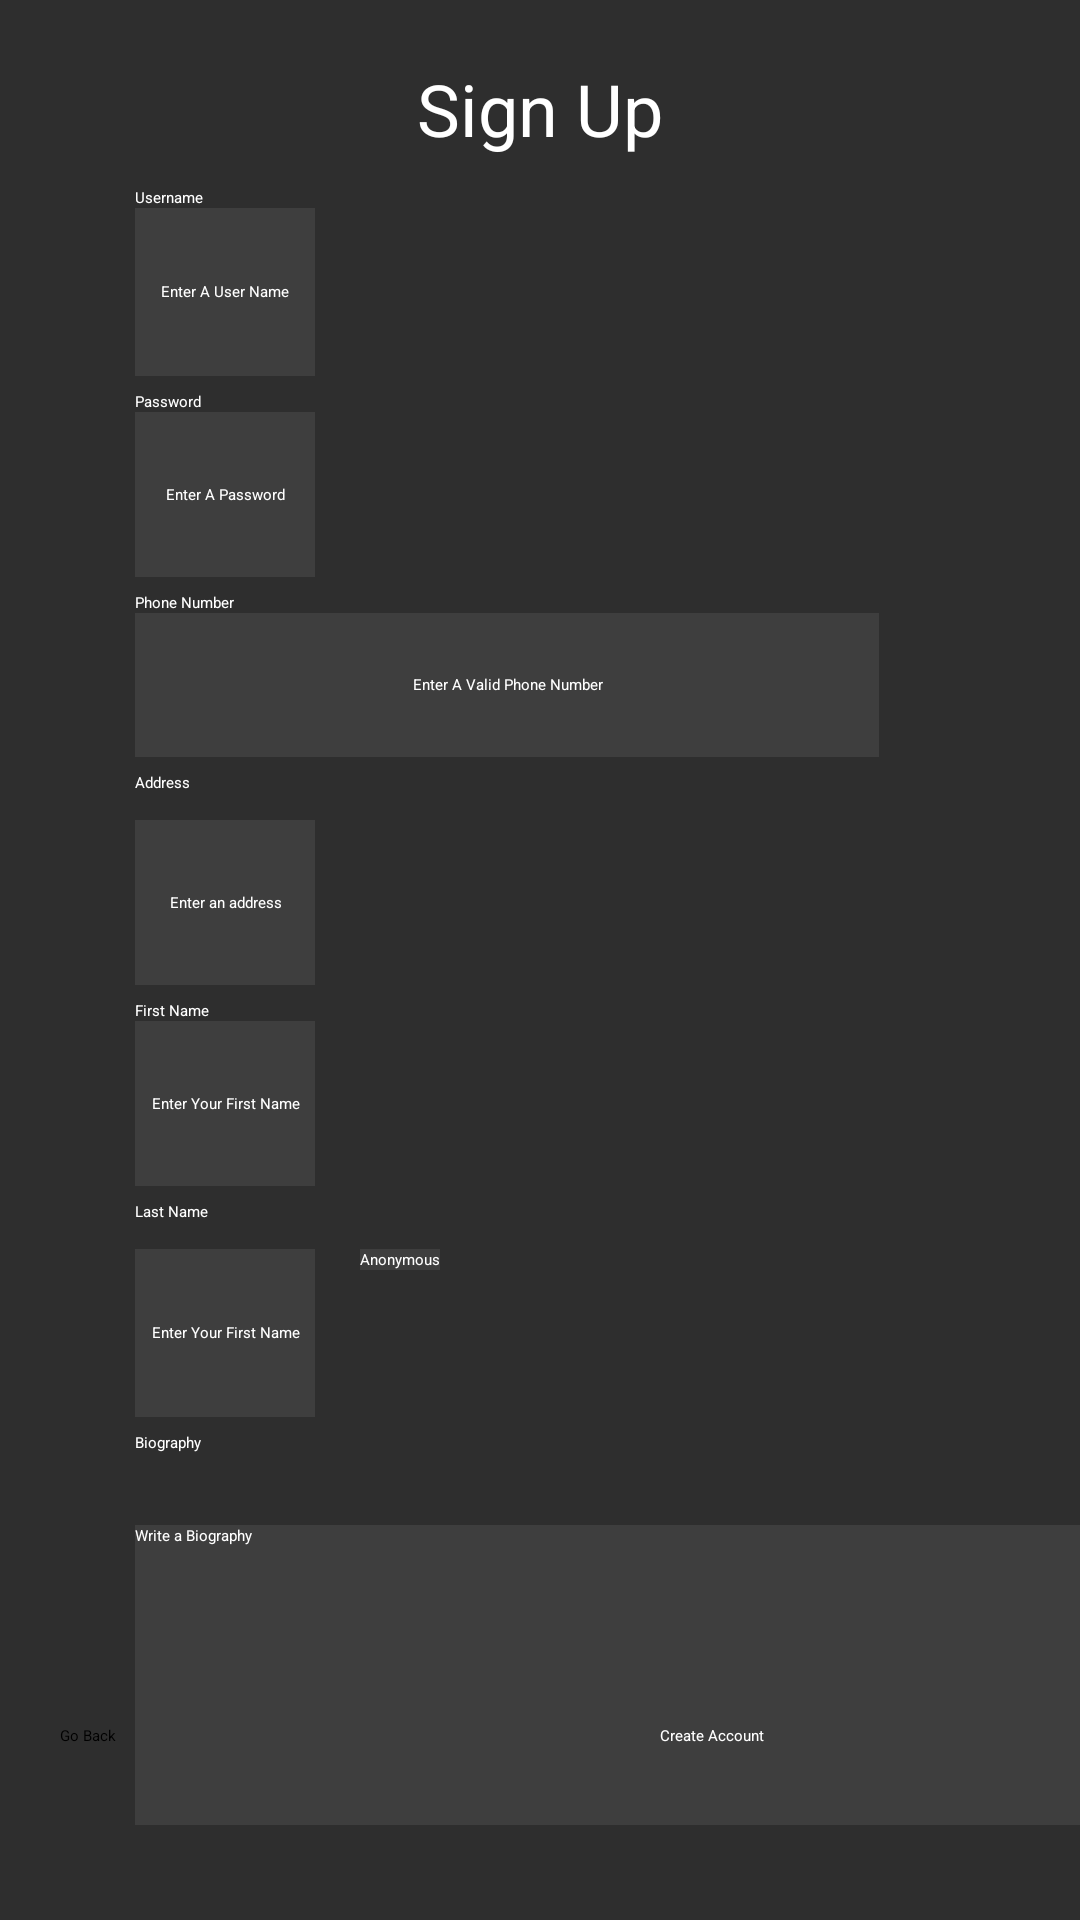

Write the Android layout XML for this screen, with the resource values it uses.
<!-- AndroidManifest.xml: application theme Theme.MCProject -->
<!-- res/layout/activity_sighn_up.xml -->
<?xml version="1.0" encoding="utf-8"?>
<RelativeLayout xmlns:android="http://schemas.android.com/apk/res/android"
    xmlns:app="http://schemas.android.com/apk/res-auto"
    xmlns:tools="http://schemas.android.com/tools"
    android:layout_width="match_parent"
    android:layout_height="match_parent"
    android:background="#2E2E2E">

    <TextView
        android:id="@+id/tVSighnUp"
        android:layout_width="wrap_content"
        android:layout_height="wrap_content"
        android:layout_centerHorizontal="true"
        android:layout_marginTop="20dp"
        android:text="Sign Up"
        android:textColor="@color/white"
        android:textSize="24sp"
        tools:layout_editor_absoluteX="312dp"
        tools:layout_editor_absoluteY="16dp" />

    <TextView
        android:id="@+id/textViewUsername"
        android:layout_width="wrap_content"
        android:layout_height="wrap_content"
        android:layout_below="@+id/tVSighnUp"
        android:layout_marginLeft="45dp"
        android:layout_marginTop="10dp"
        android:text="Username"
        android:textColor="@color/white"
        tools:layout_editor_absoluteX="16dp"
        tools:layout_editor_absoluteY="32dp" />

    <TextView
        android:id="@+id/textViewPassword"
        android:layout_width="wrap_content"
        android:layout_height="wrap_content"
        android:layout_below="@+id/editTextTextUsername"
        android:layout_marginLeft="45dp"
        android:layout_marginTop="5dp"
        android:text="Password"
        android:textColor="@color/white"
        tools:layout_editor_absoluteX="16dp"
        tools:layout_editor_absoluteY="99dp" />

    <TextView
        android:id="@+id/textViewPhoneNumber"
        android:layout_width="wrap_content"
        android:layout_height="wrap_content"
        android:layout_below="@+id/editTextTextPassword"
        android:layout_marginLeft="45dp"
        android:layout_marginTop="5dp"
        android:text="Phone Number"
        android:textColor="@color/white"
        tools:layout_editor_absoluteX="16dp"
        tools:layout_editor_absoluteY="234dp" />

    <TextView
        android:id="@+id/textViewAddress"
        android:layout_width="57dp"
        android:layout_height="16dp"
        android:layout_below="@+id/editTextTextPhoneNumber"
        android:layout_marginLeft="45dp"
        android:layout_marginTop="5dp"
        android:text="Address"
        android:textColor="@color/white"
        tools:layout_editor_absoluteX="16dp"
        tools:layout_editor_absoluteY="301dp" />

    <TextView
        android:id="@+id/textViewFName"
        android:layout_width="wrap_content"
        android:layout_height="wrap_content"
        android:layout_below="@+id/editTextTextAddress"
        android:layout_marginLeft="45dp"
        android:layout_marginTop="5dp"
        android:text="First Name"
        android:textColor="@color/white"
        tools:layout_editor_absoluteX="16dp"
        tools:layout_editor_absoluteY="365dp" />

    <TextView
        android:id="@+id/textViewLName"
        android:layout_width="69dp"
        android:layout_height="16dp"
        android:layout_below="@+id/editTextTextFName"
        android:layout_marginLeft="45dp"
        android:layout_marginTop="5dp"
        android:text="Last Name"
        android:textColor="@color/white"
        tools:layout_editor_absoluteX="16dp"
        tools:layout_editor_absoluteY="433dp" />

    <TextView
        android:id="@+id/textViewBiography"
        android:layout_width="64dp"
        android:layout_height="22dp"
        android:layout_below="@+id/editTextTextLName"
        android:layout_marginLeft="45dp"
        android:layout_marginTop="5dp"
        android:text="Biography"
        android:textColor="@color/white"
        tools:layout_editor_absoluteX="16dp"
        tools:layout_editor_absoluteY="497dp" />

    <CheckBox
        android:id="@+id/checkBoxAnnoynomous"
        android:layout_width="wrap_content"
        android:layout_height="wrap_content"
        android:layout_below="@+id/textViewLName"
        android:layout_marginLeft="15dp"
        android:layout_toRightOf="@id/editTextTextLName"
        android:background="#3E3E3E"
        android:outlineProvider="background"
        android:text="Anonymous"
        android:textColor="@color/white"
        tools:layout_editor_absoluteX="16dp"
        tools:layout_editor_absoluteY="627dp" />

    <EditText
        android:id="@+id/editTextTextUsername"
        android:layout_width="wrap_content"
        android:layout_height="56dp"
        android:layout_below="@+id/textViewUsername"
        android:layout_centerVertical="true"
        android:layout_marginLeft="45dp"
        android:background="#3E3E3E"
        android:ems="10"
        android:gravity="center"
        android:hint="Enter A User Name"
        android:inputType="textPersonName"
        android:textColor="@color/white"
        android:textColorHint="@color/white"
        tools:layout_editor_absoluteX="16dp"
        tools:layout_editor_absoluteY="51dp" />

    <EditText
        android:id="@+id/editTextTextPassword"
        android:layout_width="wrap_content"
        android:layout_height="55dp"
        android:layout_below="@+id/textViewPassword"
        android:layout_marginLeft="45dp"
        android:background="#3E3E3E"
        android:ems="10"
        android:gravity="center"
        android:hint="Enter A Password"
        android:inputType="textPersonName"
        android:textColor="@color/white"
        android:textColorHint="@color/white"
        tools:layout_editor_absoluteX="16dp"
        tools:layout_editor_absoluteY="119dp" />

    <EditText
        android:id="@+id/editTextTextPhoneNumber"
        android:layout_width="248dp"
        android:layout_height="48dp"
        android:layout_below="@+id/textViewPhoneNumber"
        android:layout_marginLeft="45dp"
        android:background="#3E3E3E"
        android:ems="10"
        android:gravity="center"
        android:hint="Enter A Valid Phone Number"
        android:inputType="textPersonName"
        android:textColor="@color/white"
        android:textColorHint="@color/white"
        tools:layout_editor_absoluteX="16dp"
        tools:layout_editor_absoluteY="253dp" />

    <EditText
        android:id="@+id/editTextTextAddress"
        android:layout_width="wrap_content"
        android:layout_height="55dp"
        android:layout_below="@+id/textViewAddress"
        android:layout_marginLeft="45dp"
        android:background="#3E3E3E"
        android:ems="10"
        android:gravity="center"
        android:hint="Enter an address"
        android:inputType="textPersonName"
        android:textColor="@color/white"
        android:textColorHint="@color/white"
        tools:layout_editor_absoluteX="16dp"
        tools:layout_editor_absoluteY="317dp" />

    <EditText
        android:id="@+id/editTextTextFName"
        android:layout_width="wrap_content"
        android:layout_height="55dp"
        android:layout_below="@+id/textViewFName"
        android:layout_marginLeft="45dp"
        android:background="#3E3E3E"
        android:ems="10"
        android:gravity="center"
        android:hint="Enter Your First Name"
        android:inputType="textPersonName"
        android:textColor="@color/white"
        android:textColorHint="@color/white"
        tools:layout_editor_absoluteX="16dp"
        tools:layout_editor_absoluteY="385dp" />

    <EditText
        android:id="@+id/editTextTextLName"
        android:layout_width="wrap_content"
        android:layout_height="56dp"
        android:layout_below="@+id/textViewLName"
        android:layout_marginLeft="45dp"
        android:background="#3E3E3E"
        android:ems="10"
        android:gravity="center"
        android:hint="Enter Your First Name"
        android:inputType="textPersonName"
        android:textColor="@color/white"
        android:textColorHint="@color/white"
        tools:layout_editor_absoluteX="16dp"
        tools:layout_editor_absoluteY="449dp" />

    <EditText
        android:id="@+id/editTextTextMultiLineBiography"
        android:layout_width="319dp"
        android:layout_height="100dp"
        android:layout_below="@+id/textViewBiography"
        android:layout_marginLeft="45dp"
        android:layout_marginTop="9dp"
        android:background="#3E3E3E"
        android:ems="10"
        android:gravity="top|left"
        android:hint="Write a Biography"
        android:inputType="textMultiLine"
        android:textColor="#FFFFFF"
        android:textColorHint="@color/white"
        tools:layout_editor_absoluteX="16dp"
        tools:layout_editor_absoluteY="522dp" />

    <Button
        android:id="@+id/buttonSighnUp"
        android:layout_width="170dp"
        android:layout_height="50dp"
        android:layout_alignParentBottom="true"
        android:layout_marginLeft="30dp"
        android:layout_toRightOf="@+id/buttonGoBack"
        android:text="Create Account"
        android:layout_marginBottom="15dp"
        android:textColor="@color/white"
        tools:layout_editor_absoluteX="106dp"
        tools:layout_editor_absoluteY="679dp" />

    <Button
        android:id="@+id/buttonGoBack"
        android:layout_width="170dp"
        android:layout_height="50dp"
        android:layout_alignParentBottom="true"
        android:layout_marginLeft="20dp"
        android:layout_marginBottom="15dp"
        android:text="Go Back"
        tools:layout_editor_absoluteX="299dp"
        tools:layout_editor_absoluteY="679dp" />

</RelativeLayout>
<!-- resources referenced by this layout -->
<resources>
  <color name="white">#FFFFFFFF</color>
</resources>
